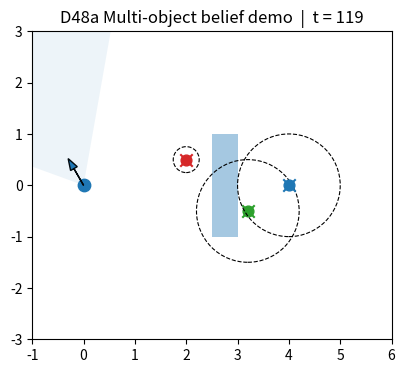

The matplotlib source for this figure:
#!/usr/bin/env python3
"""
D48a: Multi-object belief demo
--------------------------------
Toy 2D world with:
- 1 robot at the origin with limited FOV (field of view)
- 3 static objects
- 1 occluder (rectangle)
- Per-object belief (mean position + uncertainty sigma)

Goal:
Show that the robot maintains a belief over multiple objects that
persists through occlusion and limited FOV.
"""

import math
import numpy as np
import matplotlib.pyplot as plt
from matplotlib.patches import Wedge, Rectangle, Circle

# -----------------------------
# Config
# -----------------------------

WORLD_X = (-1.0, 6.0)
WORLD_Y = (-3.0, 3.0)

NUM_STEPS = 120
DT = 0.1

FOV_RANGE = 5.0
FOV_HALF_ANGLE_DEG = 40.0  # half-angle of cone
FOV_HALF_ANGLE_RAD = math.radians(FOV_HALF_ANGLE_DEG)

# Robot: fixed position, rotating heading
ROBOT_POS = np.array([0.0, 0.0], dtype=float)
ROBOT_ANG_VEL = math.radians(4.0)  # rad/step

# Occluder: simple vertical rectangle
OCCLUDER_X = 2.5
OCCLUDER_Y = -1.0
OCCLUDER_W = 0.5
OCCLUDER_H = 2.0

# Belief dynamics
SIGMA_MIN = 0.05
SIGMA_MAX = 1.0
SIGMA_DECAY = 0.5   # when seen
SIGMA_GROW  = 1.1   # when not seen

# -----------------------------
# Objects and Beliefs
# -----------------------------

objects = [
    {"id": 0, "pos": np.array([2.0,  0.5]), "color": "tab:red"},
    {"id": 1, "pos": np.array([3.2, -0.5]), "color": "tab:green"},
    {"id": 2, "pos": np.array([4.0,  0.0]), "color": "tab:blue"},
]


class ObjectBelief:
    def __init__(self, pos: np.ndarray, sigma: float = 0.1):
        self.mean = pos.astype(float).copy()
        self.sigma = float(sigma)
        self.visible = True

    def on_observed(self, true_pos: np.ndarray):
        # Pull belief to true position, reduce uncertainty
        self.mean = true_pos.astype(float).copy()
        self.sigma = max(self.sigma * SIGMA_DECAY, SIGMA_MIN)
        self.visible = True

    def on_not_observed(self):
        # Keep mean (for static objects) but grow uncertainty
        self.sigma = min(self.sigma * SIGMA_GROW, SIGMA_MAX)
        self.visible = False


beliefs = {
    obj["id"]: ObjectBelief(obj["pos"], sigma=0.2)
    for obj in objects
}


# -----------------------------
# Geometry helpers
# -----------------------------

def angle_of(vec: np.ndarray) -> float:
    return math.atan2(vec[1], vec[0])


def wrap_to_pi(a: float) -> float:
    """Wrap angle to [-pi, pi]."""
    return (a + math.pi) % (2.0 * math.pi) - math.pi


def is_in_fov(robot_pos: np.ndarray,
              robot_theta: float,
              target_pos: np.ndarray,
              fov_range: float,
              fov_half_angle: float) -> bool:
    rel = target_pos - robot_pos
    dist = np.linalg.norm(rel)
    if dist > fov_range:
        return False
    ang_rel = angle_of(rel)
    dtheta = wrap_to_pi(ang_rel - robot_theta)
    return abs(dtheta) <= fov_half_angle


def is_point_in_rect(point: np.ndarray,
                     rx: float, ry: float,
                     rw: float, rh: float) -> bool:
    x, y = point
    return (rx <= x <= rx + rw) and (ry <= y <= ry + rh)


def segment_intersects_rect(p0: np.ndarray,
                            p1: np.ndarray,
                            rx: float, ry: float,
                            rw: float, rh: float,
                            num_samples: int = 40) -> bool:
    """
    Very simple intersection check: sample points along segment and see if
    any fall inside the rectangle. Good enough for this toy demo.
    """
    for alpha in np.linspace(0.0, 1.0, num_samples):
        p = (1.0 - alpha) * p0 + alpha * p1
        if is_point_in_rect(p, rx, ry, rw, rh):
            return True
    return False


def object_is_visible(robot_pos: np.ndarray,
                      robot_theta: float,
                      obj_pos: np.ndarray) -> bool:
    # FOV check
    if not is_in_fov(robot_pos, robot_theta, obj_pos,
                     FOV_RANGE, FOV_HALF_ANGLE_RAD):
        return False

    # Occlusion check
    if segment_intersects_rect(
        robot_pos, obj_pos,
        OCCLUDER_X, OCCLUDER_Y,
        OCCLUDER_W, OCCLUDER_H,
        num_samples=40,
    ):
        return False

    return True


# -----------------------------
# Visualization
# -----------------------------

def plot_world(ax,
               t: int,
               robot_pos: np.ndarray,
               robot_theta: float,
               objects,
               beliefs):
    ax.clear()
    ax.set_xlim(WORLD_X)
    ax.set_ylim(WORLD_Y)
    ax.set_aspect("equal", adjustable="box")
    ax.set_title(f"D48a Multi-object belief demo  |  t = {t}")

    # Draw occluder
    occl = Rectangle(
        (OCCLUDER_X, OCCLUDER_Y),
        OCCLUDER_W, OCCLUDER_H,
        alpha=0.4,
    )
    ax.add_patch(occl)

    # Draw robot
    ax.scatter([robot_pos[0]], [robot_pos[1]], marker="o", s=80, label="robot")
    # Heading arrow
    arrow_len = 0.6
    ax.arrow(
        robot_pos[0], robot_pos[1],
        arrow_len * math.cos(robot_theta),
        arrow_len * math.sin(robot_theta),
        head_width=0.15, length_includes_head=True
    )

    # Draw FOV cone
    fov_start = math.degrees(robot_theta - FOV_HALF_ANGLE_RAD)
    fov_end = math.degrees(robot_theta + FOV_HALF_ANGLE_RAD)
    wedge = Wedge(
        (robot_pos[0], robot_pos[1]),
        FOV_RANGE,
        fov_start, fov_end,
        alpha=0.08,
    )
    ax.add_patch(wedge)

    # Draw true objects and beliefs
    for obj in objects:
        oid = obj["id"]
        true_pos = obj["pos"]
        col = obj["color"]

        # True object
        ax.scatter([true_pos[0]], [true_pos[1]],
                   c=col, marker="o", s=60,
                   label=f"obj{oid} true" if t == 0 else None)

        # Belief
        b = beliefs[oid]
        bx, by = b.mean
        # Belief position
        ax.scatter([bx], [by],
                   marker="x", s=80,
                   c=col,
                   label=f"obj{oid} belief" if t == 0 else None)

        # Uncertainty circle
        circ = Circle(
            (bx, by), radius=b.sigma,
            fill=False, linestyle="--", linewidth=0.8
        )
        ax.add_patch(circ)

    # Legend only on first frame to avoid clutter
    if t == 0:
        ax.legend(loc="upper right", fontsize=8)


# -----------------------------
# Main loop
# -----------------------------

def main():
    print("[D48a] Multi-object belief demo starting...")

    fig, ax = plt.subplots(figsize=(7, 4))

    # Initial heading
    robot_theta = 0.0

    for t in range(NUM_STEPS):
        # Robot does a slow scan
        robot_theta = wrap_to_pi(robot_theta + ROBOT_ANG_VEL)

        # Update beliefs based on visibility
        visible_any = False
        for obj in objects:
            oid = obj["id"]
            pos = obj["pos"]

            visible = object_is_visible(ROBOT_POS, robot_theta, pos)
            b = beliefs[oid]

            if visible:
                visible_any = True
                b.on_observed(pos)
            else:
                b.on_not_observed()

        # Logging
        print(f"\nt={t:03d}  theta={math.degrees(robot_theta):6.1f} deg")
        for obj in objects:
            oid = obj["id"]
            pos = obj["pos"]
            b = beliefs[oid]
            print(
                f"  obj{oid}: "
                f"true=({pos[0]:+4.2f},{pos[1]:+4.2f})  "
                f"B=({b.mean[0]:+4.2f},{b.mean[1]:+4.2f})  "
                f"sigma={b.sigma:4.2f}  "
                f"visible={b.visible}"
            )

        if not visible_any:
            print("  (no objects visible this step)")

        # Draw
        plot_world(ax, t, ROBOT_POS, robot_theta, objects, beliefs)
        plt.pause(0.05)

    print("[D48a] Done. Close the figure window to exit.")
    plt.show()


if __name__ == "__main__":
    main()
